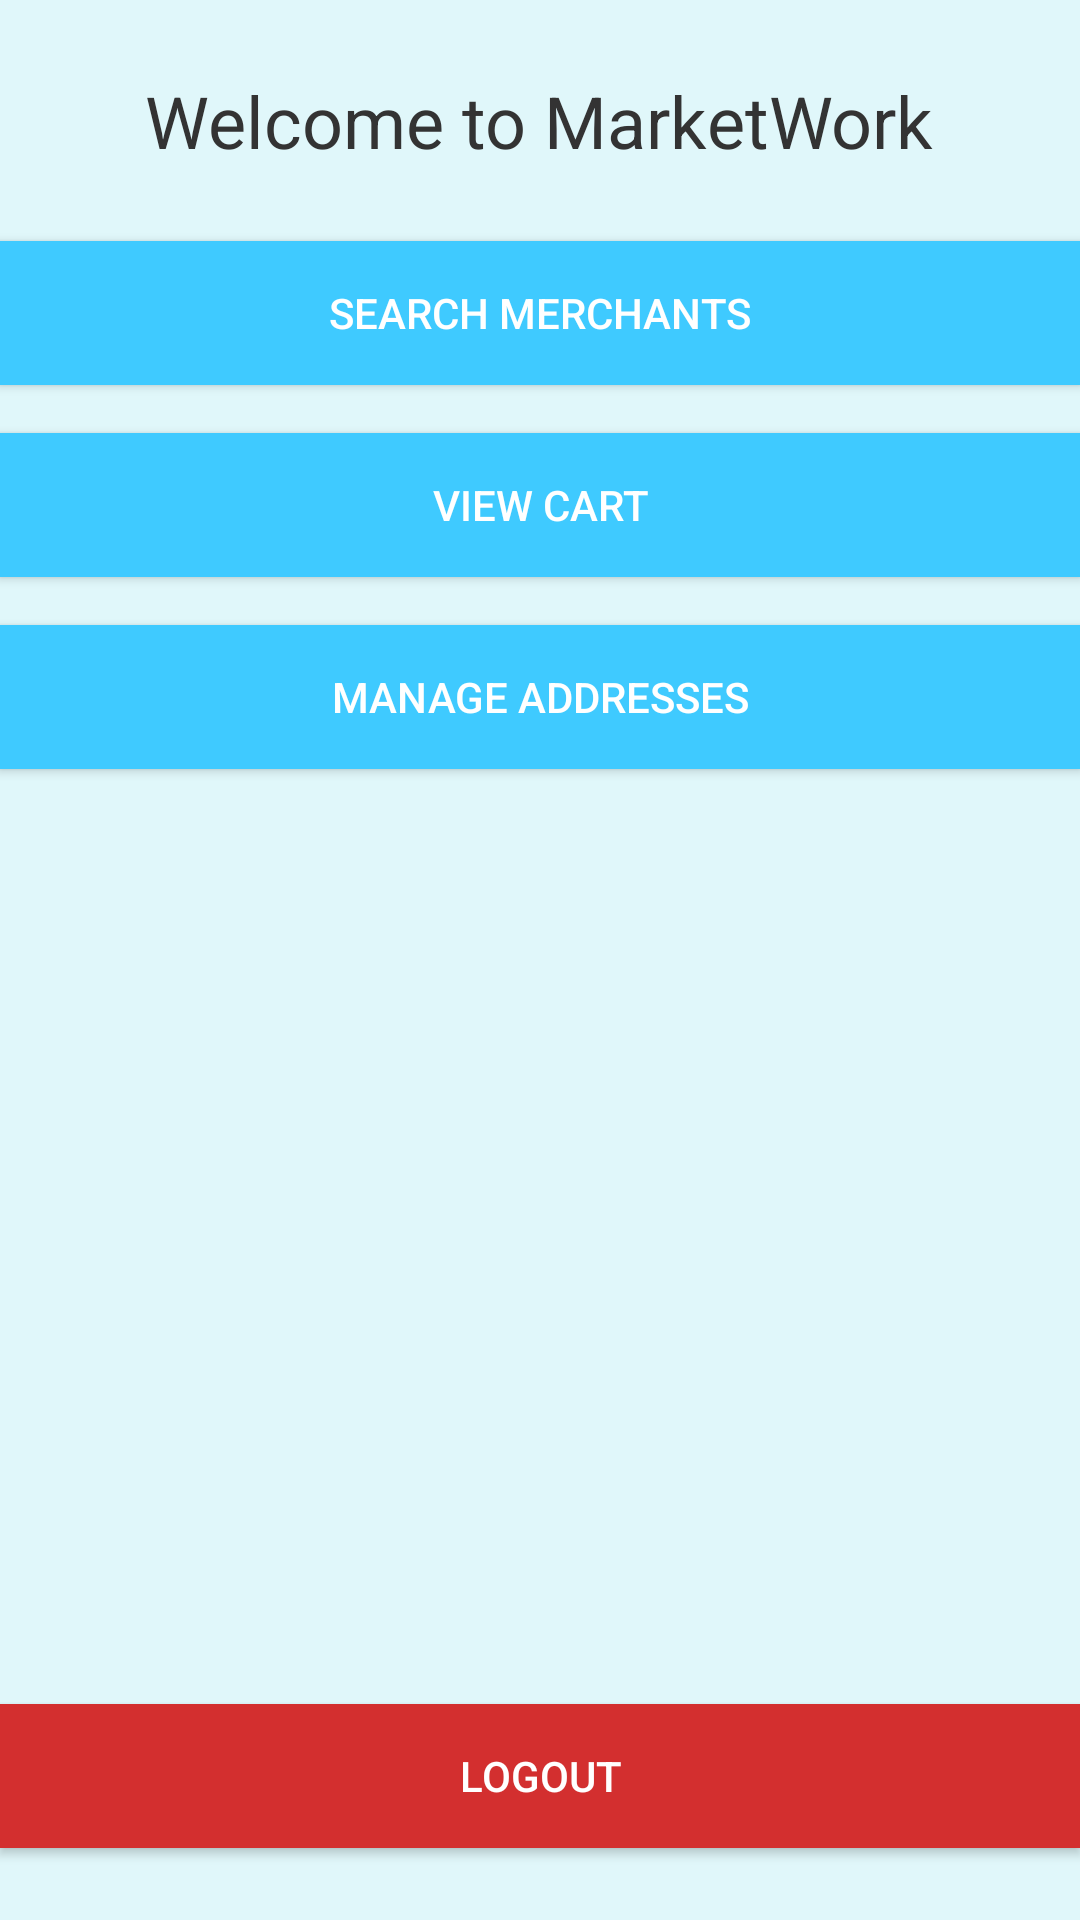

Layout XML and referenced resources for this Android screen:
<!-- AndroidManifest.xml: application theme AppTheme -->
<!-- res/layout/activity_main.xml -->
<?xml version="1.0" encoding="utf-8"?>
<RelativeLayout xmlns:android="http://schemas.android.com/apk/res/android"
    android:layout_width="match_parent"
    android:layout_height="match_parent"
    android:background="@color/light_blue">

    <TextView
        android:id="@+id/tvWelcome"
        android:layout_width="wrap_content"
        android:layout_height="wrap_content"
        android:layout_centerHorizontal="true"
        android:layout_marginTop="24dp"
        android:text="Welcome to MarketWork"
        android:textSize="24sp"
        android:textColor="#333333"/>

    <Button
        android:id="@+id/btnSearch"
        android:layout_width="match_parent"
        android:layout_height="wrap_content"
        android:layout_below="@id/tvWelcome"
        android:layout_marginTop="24dp"
        android:text="Search Merchants"
        android:textColor="@color/white"
        android:background="@color/dark_blue"/>

    <Button
        android:id="@+id/btnViewCart"
        android:layout_width="match_parent"
        android:layout_height="wrap_content"
        android:layout_below="@id/btnSearch"
        android:layout_marginTop="16dp"
        android:text="View Cart"
        android:textColor="@color/white"
        android:background="@color/dark_blue"/>

    <Button
        android:id="@+id/btnManageAddresses"
        android:layout_width="match_parent"
        android:layout_height="wrap_content"
        android:layout_below="@id/btnViewCart"
        android:layout_marginTop="16dp"
        android:text="Manage Addresses"
        android:textColor="@color/white"
        android:background="@color/dark_blue"/>

    <Button
        android:id="@+id/btnLogout"
        android:layout_width="match_parent"
        android:layout_height="wrap_content"
        android:layout_alignParentBottom="true"
        android:layout_marginBottom="24dp"
        android:text="Logout"
        android:textColor="@color/white"
        android:background="@color/red"/>
</RelativeLayout>
<!-- resources referenced by this layout -->
<resources>
  <color name="dark_blue">#3FCAFF</color>
  <color name="light_blue">#E0F7FA</color>
  <color name="red">#D32F2F</color>
  <color name="white">#FFFFFF</color>
  <style name="AppTheme" parent="Theme.AppCompat.Light.NoActionBar">
          
          <item name="colorPrimary">@color/dark_blue</item>
          <item name="colorPrimaryDark">@color/dark_blue</item>
          <item name="colorAccent">@color/red</item>
      </style>
</resources>
